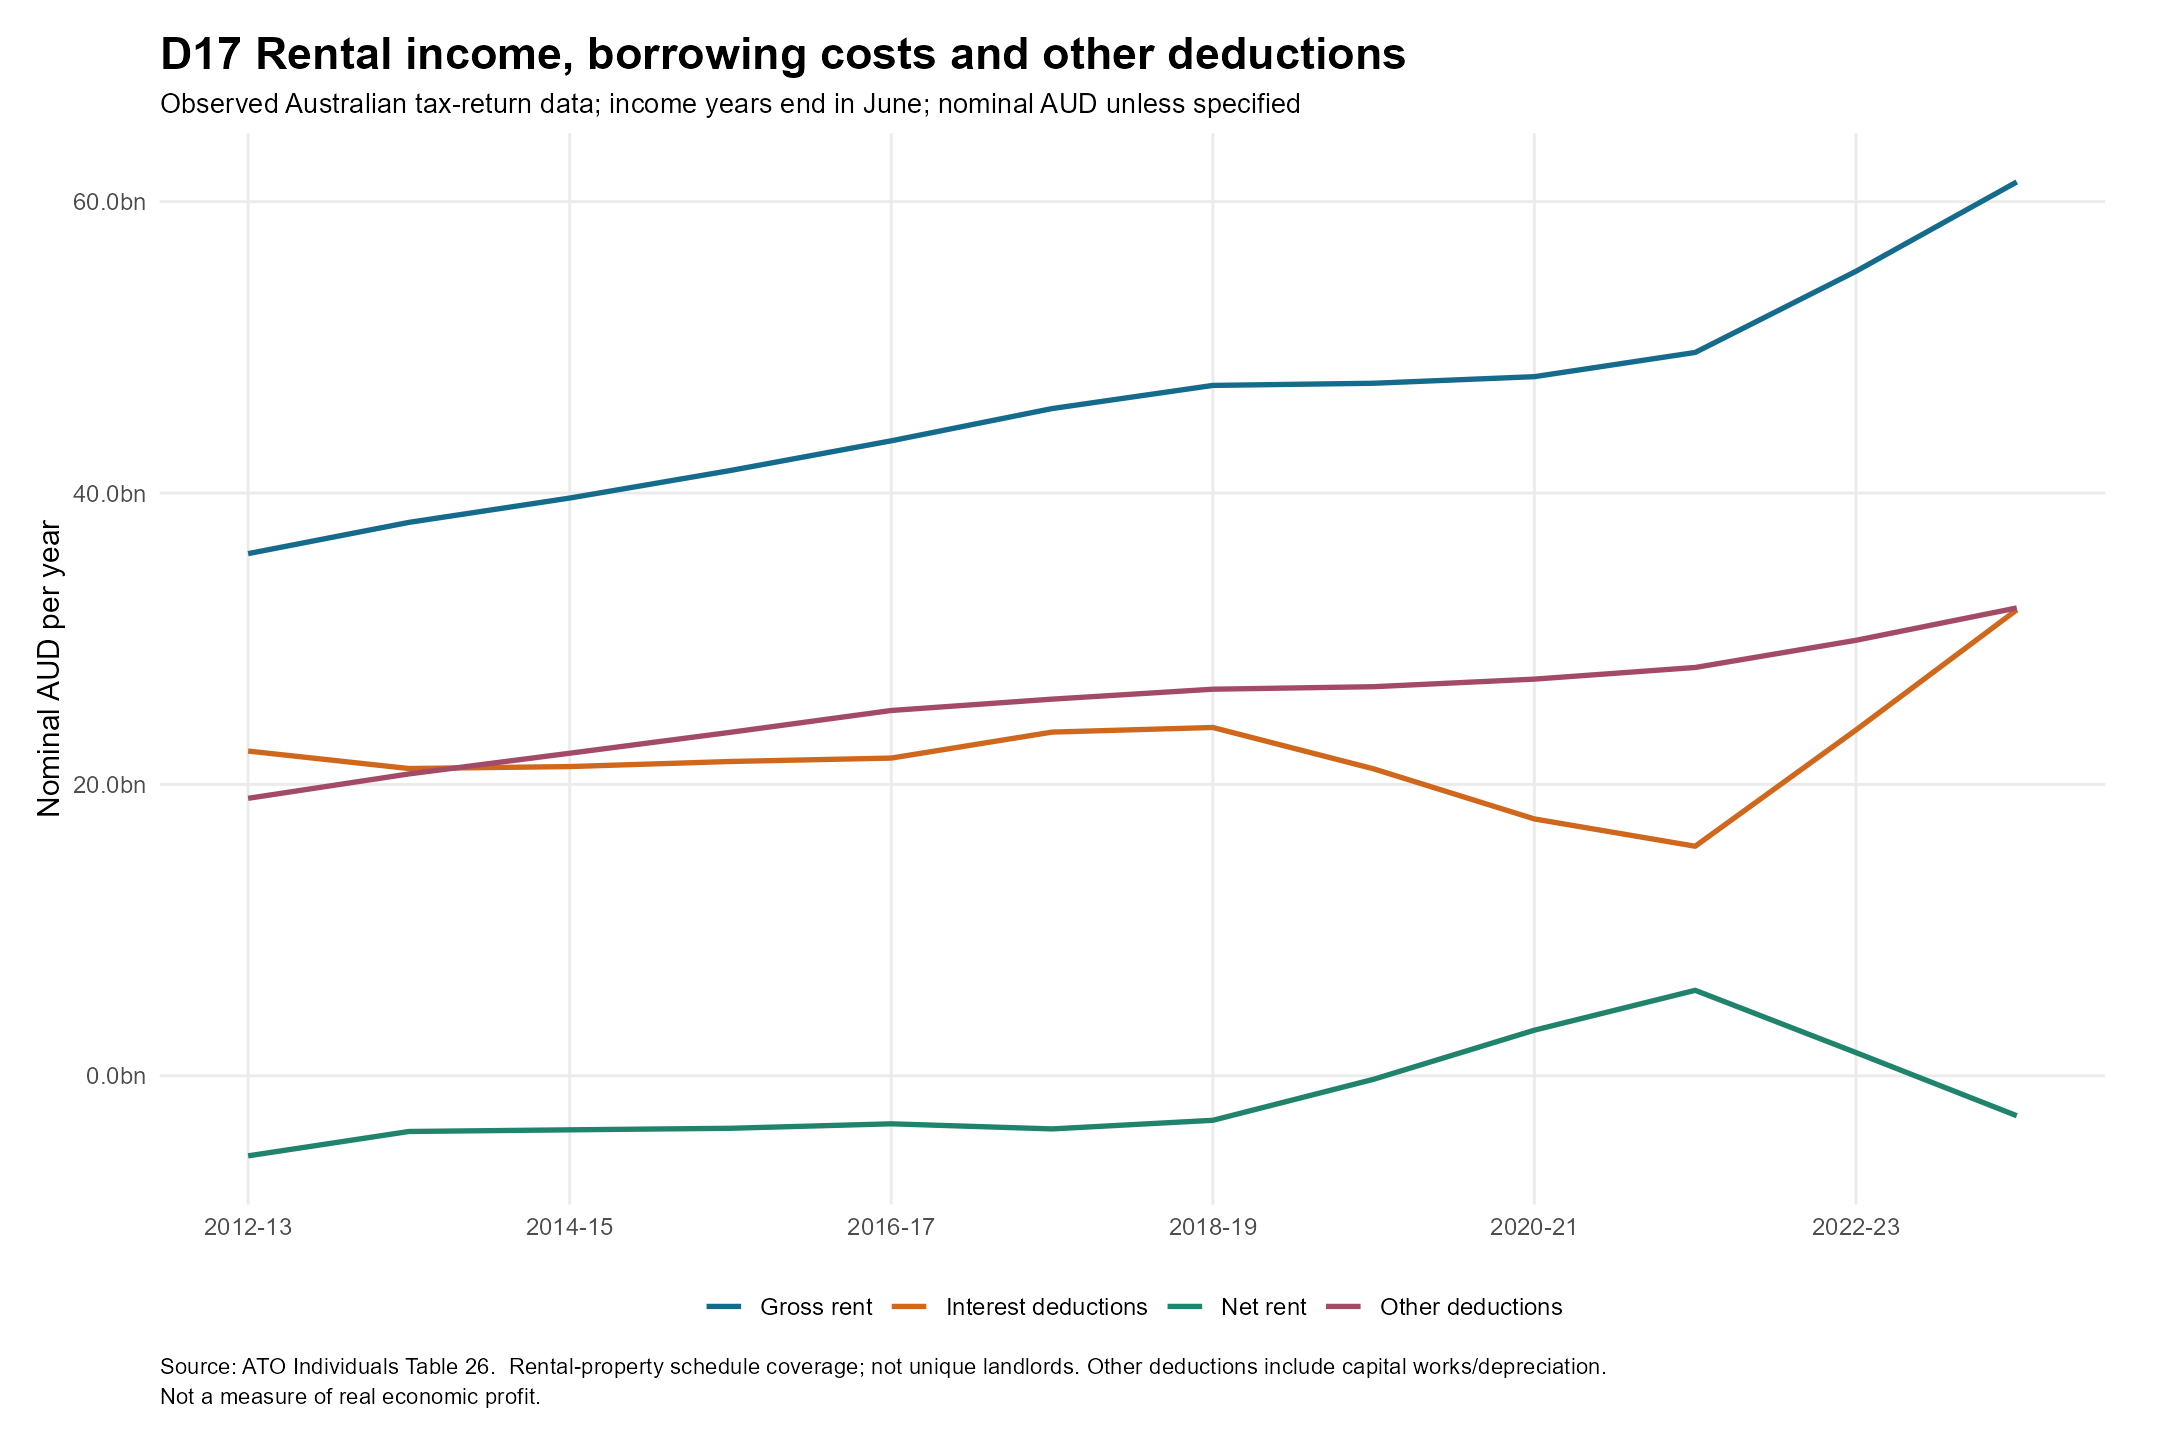

The file beside this chart, header and first rows:
year, item, value
2012, Gross rent, 35839037135
2012, Other deductions, 19045466487
2012, Interest deductions, 22289213967
2012, Net rent, -5495855828
2013, Gross rent, 37985780300
2013, Other deductions, 20719479788
2013, Interest deductions, 21089637141
2013, Net rent, -3822917835
2014, Gross rent, 39655060112
2014, Other deductions, 22140058972
2014, Interest deductions, 21224250270
2014, Net rent, -3709321104
2015, Gross rent, 41546494421
2015, Other deductions, 23576589069
2015, Interest deductions, 21573521640
2015, Net rent, -3603513530
2016, Gross rent, 43584370566
2016, Other deductions, 25073920134
2016, Interest deductions, 21807274117
2016, Net rent, -3296676489
2017, Gross rent, 45797139231
2017, Other deductions, 25852684578
2017, Interest deductions, 23590880562
2017, Net rent, -3646662728
2018, Gross rent, 47387016130
2018, Other deductions, 26534555057
2018, Interest deductions, 23907858549
2018, Net rent, -3055332450
2019, Gross rent, 47534633261
2019, Other deductions, 26706416309
2019, Interest deductions, 21068254068
2019, Net rent, -240077960
2020, Gross rent, 47987394200
2020, Other deductions, 27226932339
2020, Interest deductions, 17629909260
2020, Net rent, 3130527309
2021, Gross rent, 49648973389
2021, Other deductions, 28026208704
2021, Interest deductions, 15756304639
2021, Net rent, 5866462659
2022, Gross rent, 55220038399
2022, Other deductions, 29891529559
2022, Interest deductions, 23735761453
2022, Net rent, 1592714328
2023, Gross rent, 61352661220
2023, Other deductions, 32112135073
2023, Interest deductions, 31981607420
2023, Net rent, -2741171347
